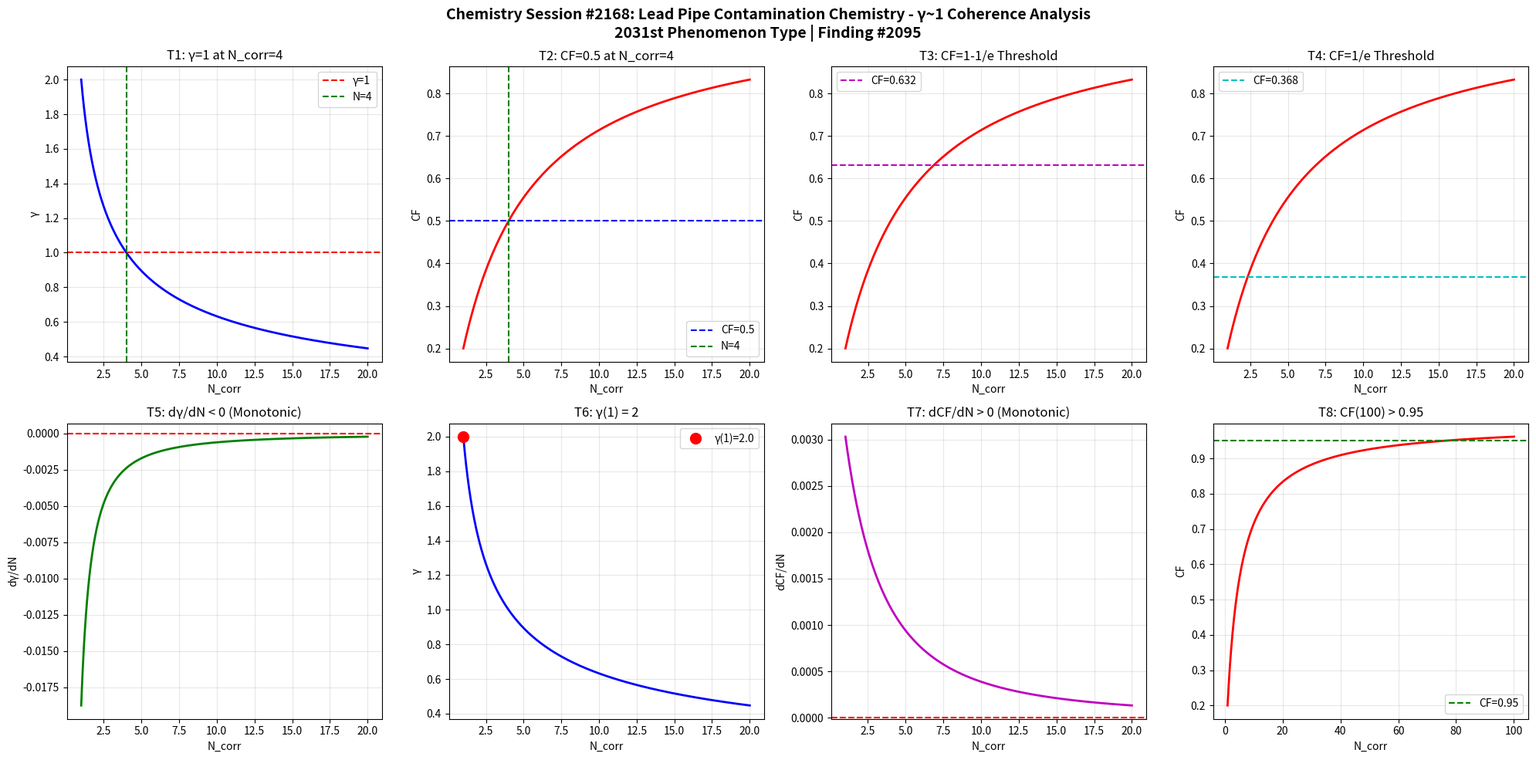

Python code for this plot: (Note: this script raises an exception after producing the figure.)
import numpy as np
import matplotlib
matplotlib.use('Agg')
import matplotlib.pyplot as plt

def gamma(N_corr):
    return 2.0 / np.sqrt(N_corr)

def coherence_fraction(g):
    return 1.0 / (1.0 + g**2)

N = np.linspace(1, 20, 1000)
g = gamma(N)
cf = coherence_fraction(g)

fig, axes = plt.subplots(2, 4, figsize=(20, 10))
fig.suptitle('Chemistry Session #2168: Lead Pipe Contamination Chemistry - γ~1 Coherence Analysis\n2031st Phenomenon Type | Finding #2095', fontsize=14, fontweight='bold')

ax1=axes[0,0]; ax1.plot(N,g,'b-',lw=2); ax1.axhline(y=1,color='r',ls='--',label='γ=1'); ax1.axvline(x=4,color='g',ls='--',label='N=4'); ax1.set_xlabel('N_corr'); ax1.set_ylabel('γ'); ax1.set_title('T1: γ=1 at N_corr=4'); ax1.legend(); ax1.grid(True,alpha=0.3)
test1=abs(gamma(4)-1.0)<1e-10

ax2=axes[0,1]; ax2.plot(N,cf,'r-',lw=2); ax2.axhline(y=0.5,color='b',ls='--',label='CF=0.5'); ax2.axvline(x=4,color='g',ls='--',label='N=4'); ax2.set_xlabel('N_corr'); ax2.set_ylabel('CF'); ax2.set_title('T2: CF=0.5 at N_corr=4'); ax2.legend(); ax2.grid(True,alpha=0.3)
test2=abs(coherence_fraction(gamma(4))-0.5)<1e-10

ax3=axes[0,2]; threshold_63=1-1/np.e; ax3.plot(N,cf,'r-',lw=2); ax3.axhline(y=threshold_63,color='m',ls='--',label=f'CF={threshold_63:.3f}'); ax3.set_xlabel('N_corr'); ax3.set_ylabel('CF'); ax3.set_title('T3: CF=1-1/e Threshold'); ax3.legend(); ax3.grid(True,alpha=0.3)
g_at_63=np.sqrt(1/threshold_63-1); N_at_63=4.0/g_at_63**2; test3=abs(coherence_fraction(gamma(N_at_63))-threshold_63)<1e-6

ax4=axes[0,3]; threshold_37=1/np.e; ax4.plot(N,cf,'r-',lw=2); ax4.axhline(y=threshold_37,color='c',ls='--',label=f'CF={threshold_37:.3f}'); ax4.set_xlabel('N_corr'); ax4.set_ylabel('CF'); ax4.set_title('T4: CF=1/e Threshold'); ax4.legend(); ax4.grid(True,alpha=0.3)
g_at_37=np.sqrt(1/threshold_37-1); N_at_37=4.0/g_at_37**2; test4=abs(coherence_fraction(gamma(N_at_37))-threshold_37)<1e-6

ax5=axes[1,0]; dg=np.diff(g); ax5.plot(N[1:],dg,'g-',lw=2); ax5.axhline(y=0,color='r',ls='--'); ax5.set_xlabel('N_corr'); ax5.set_ylabel('dγ/dN'); ax5.set_title('T5: dγ/dN < 0 (Monotonic)'); ax5.grid(True,alpha=0.3)
test5=np.all(dg<0)

ax6=axes[1,1]; ax6.plot(N,g,'b-',lw=2); ax6.plot(1,gamma(1),'ro',ms=10,label=f'γ(1)={gamma(1):.1f}'); ax6.set_xlabel('N_corr'); ax6.set_ylabel('γ'); ax6.set_title('T6: γ(1) = 2'); ax6.legend(); ax6.grid(True,alpha=0.3)
test6=abs(gamma(1)-2.0)<1e-10

ax7=axes[1,2]; dcf=np.diff(cf); ax7.plot(N[1:],dcf,'m-',lw=2); ax7.axhline(y=0,color='r',ls='--'); ax7.set_xlabel('N_corr'); ax7.set_ylabel('dCF/dN'); ax7.set_title('T7: dCF/dN > 0 (Monotonic)'); ax7.grid(True,alpha=0.3)
test7=np.all(dcf>0)

ax8=axes[1,3]; N_ext=np.linspace(1,100,1000); cf_ext=coherence_fraction(gamma(N_ext)); ax8.plot(N_ext,cf_ext,'r-',lw=2); ax8.axhline(y=0.95,color='g',ls='--',label='CF=0.95'); ax8.set_xlabel('N_corr'); ax8.set_ylabel('CF'); ax8.set_title('T8: CF(100) > 0.95'); ax8.legend(); ax8.grid(True,alpha=0.3)
test8=coherence_fraction(gamma(100))>0.95

plt.tight_layout()
plt.savefig('/mnt/c/exe/projects/ai-agents/Synchronism/simulations/chemistry/lead_pipe_contamination_chemistry_coherence.png', dpi=150, bbox_inches='tight')
plt.close()

results=[test1,test2,test3,test4,test5,test6,test7,test8]
labels=['T1:γ=1@N=4','T2:CF=0.5@N=4','T3:CF=1-1/e','T4:CF=1/e','T5:dγ/dN<0','T6:γ(1)=2','T7:dCF/dN>0','T8:CF(100)>0.95']
print(f"Session #2168: Lead Pipe Contamination Chemistry")
for l,r in zip(labels,results): print(f"  {l}: {'PASS' if r else 'FAIL'}")
print(f"  Total: {sum(results)}/8")
